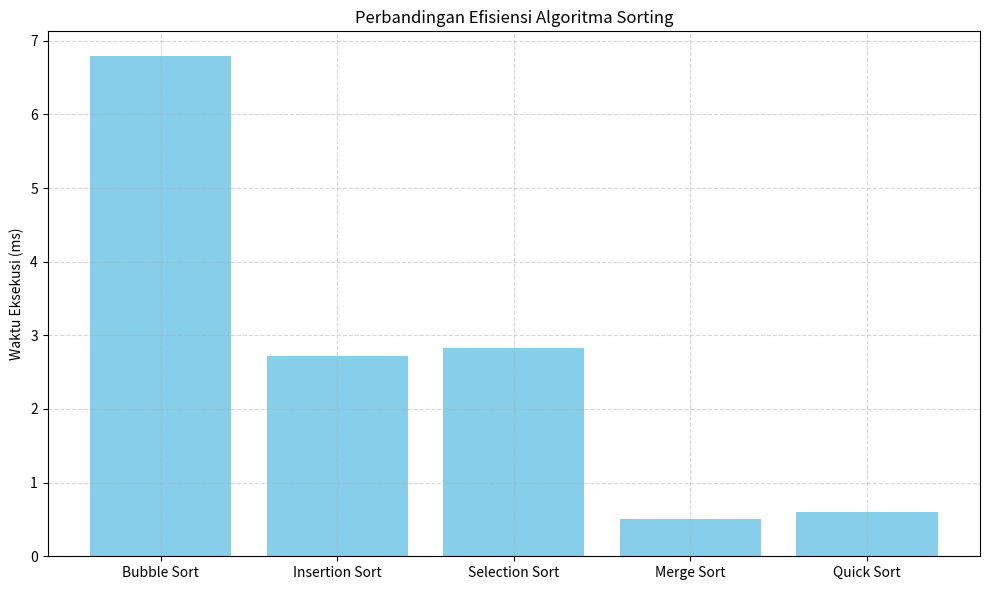

Here is the Python script that generated this plot:
import time
import random
import matplotlib.pyplot as plt

class Sorting:
    def __init__(self, arr):
        self.arr = arr.copy()
        
    #note: bubble_short
    def bubble_sort(self):
        arr = self.arr.copy()
        n = len(arr)
        for i in range(n):
            for j in range(0, n - i - 1):
                if arr[j] > arr[j + 1]:
                    arr[j], arr[j + 1] = arr[j + 1], arr[j]
        return arr

    #note: insertion_sort
    def insertion_sort(self):
        arr = self.arr.copy()
        for i in range(1, len(arr)):
            key = arr[i]
            j = i - 1
            while j >= 0 and arr[j] > key:
                arr[j + 1] = arr[j]
                j -= 1
            arr[j + 1] = key
        return arr

    #note: selection_sort
    def selection_sort(self):
        arr = self.arr.copy()
        n = len(arr)
        for i in range(n):
            min_idx = i
            for j in range(i+1, n):
                if arr[j] < arr[min_idx]:
                    min_idx = j
            arr[i], arr[min_idx] = arr[min_idx], arr[i]
        return arr
    
    #note: merge_sort
    def merge_sort(self, arr):
        if len(arr) > 1:
            mid = len(arr) // 2
            L = arr[:mid]
            R = arr[mid:]

            self.merge_sort(L)
            self.merge_sort(R)

            i = j = k = 0

            while i < len(L) and j < len(R):
                if L[i] < R[j]:
                    arr[k] = L[i]
                    i += 1
                else:
                    arr[k] = R[j]
                    j += 1
                k += 1

            while i < len(L):
                arr[k] = L[i]
                i += 1
                k += 1

            while j < len(R):
                arr[k] = R[j]
                j += 1
                k += 1

        return arr
    
    #note: quick_sort
    def quick_sort(self, arr):
        if len(arr) <= 1:
            return arr
        pivot = arr[len(arr) // 2]
        left = [x for x in arr if x < pivot]
        middle = [x for x in arr if x == pivot]
        right = [x for x in arr if x > pivot]
        return self.quick_sort(left) + middle + self.quick_sort(right)

# Fungsi untuk mengukur waktu eksekusi
def measure_time(sort_func):
    start = time.time()
    sort_func()
    end = time.time()
    return (end - start) * 1000  # dalam milidetik

# Dataset random
data = random.sample(range(1000), 500)  # 500 elemen acak

# Instansiasi dan pengukuran
sorter = Sorting(data)
times = {
    "Bubble Sort": measure_time(sorter.bubble_sort),
    "Insertion Sort": measure_time(sorter.insertion_sort),
    "Selection Sort": measure_time(sorter.selection_sort),
    "Merge Sort": measure_time(lambda: sorter.merge_sort(data.copy())),
    "Quick Sort": measure_time(lambda: sorter.quick_sort(data.copy())),
}

# Visualisasi hasil
plt.figure(figsize=(10, 6))
plt.bar(times.keys(), times.values(), color='skyblue')
plt.ylabel("Waktu Eksekusi (ms)")
plt.title("Perbandingan Efisiensi Algoritma Sorting")
plt.grid(True, linestyle="--", alpha=0.5)
plt.tight_layout()
plt.show()

